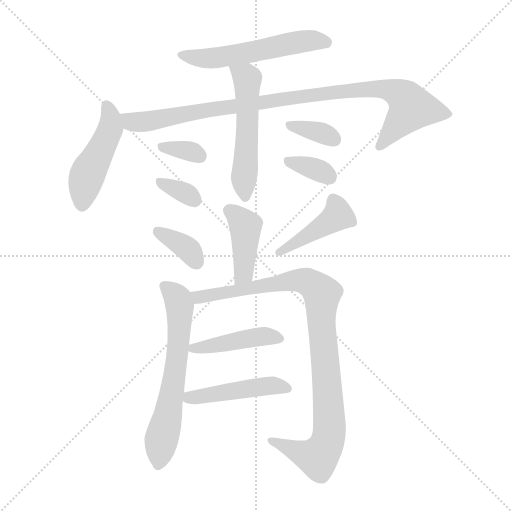
t = 0.00 s
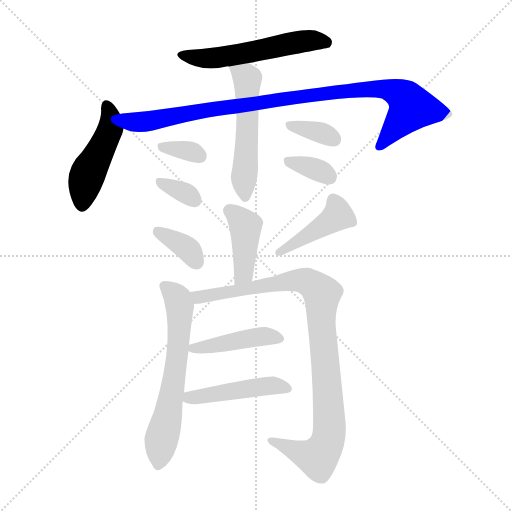
t = 1.98 s
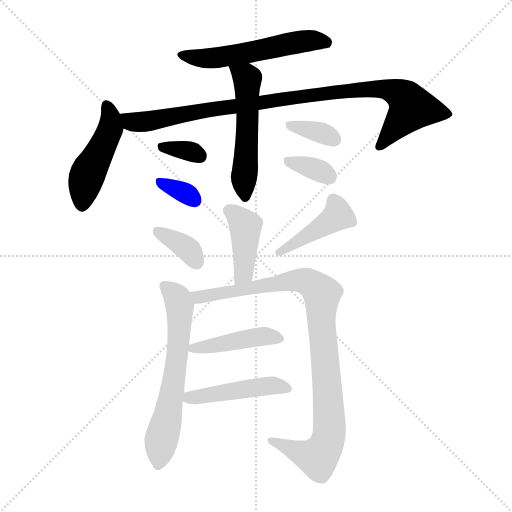
t = 3.95 s
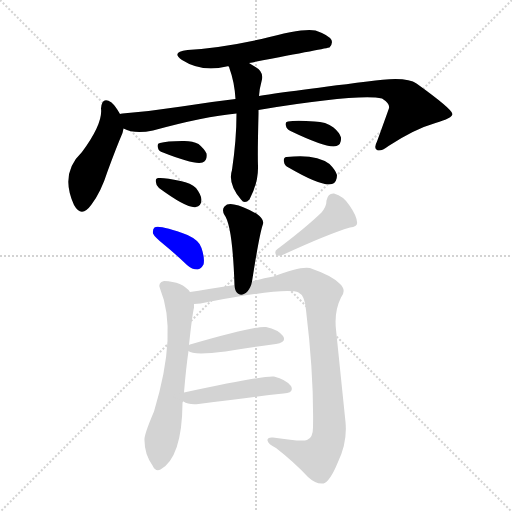
t = 5.93 s
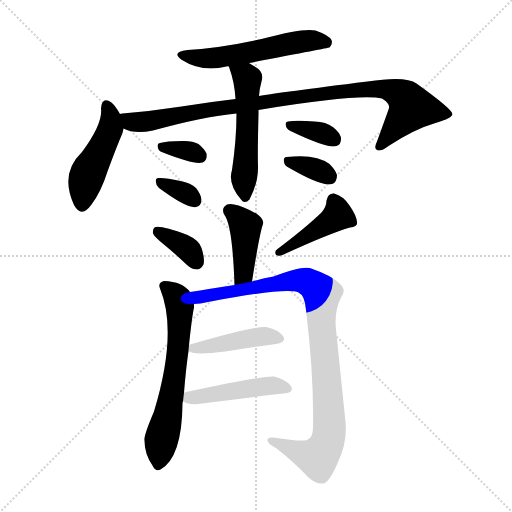
t = 7.91 s
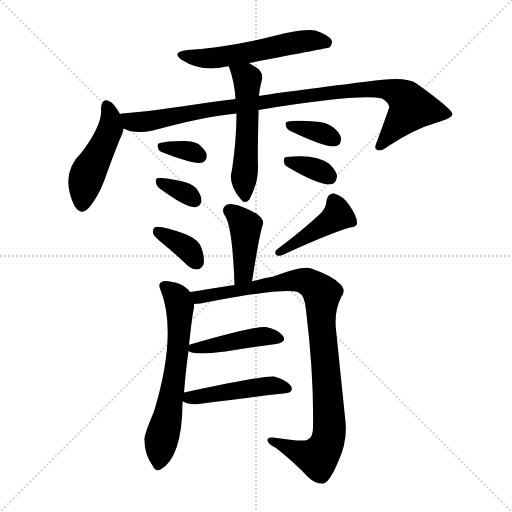
t = 9.88 s

The animated SVG that drew these frames (rendered in a browser with its animation timeline set to each time). Animation: 15 CSS @keyframes rules; one cycle of 9.88 s.

<svg version="1.1" viewBox="0 0 1024 1024" xmlns="http://www.w3.org/2000/svg">
  <g stroke="lightgray" stroke-dasharray="1,1" stroke-width="1" transform="scale(4, 4)">
    <line x1="0" y1="0" x2="256" y2="256"></line>
    <line x1="256" y1="0" x2="0" y2="256"></line>
    <line x1="128" y1="0" x2="128" y2="256"></line>
    <line x1="0" y1="128" x2="256" y2="128"></line>
  </g>
<g transform="scale(1, -1) translate(0, -900)">
   <style type="text/css">
    @keyframes keyframes0 {
      from {
       stroke: blue;
       stroke-dashoffset: 549;
       stroke-width: 128;
       }
       64% {
       animation-timing-function: step-end;
       stroke: blue;
       stroke-dashoffset: 0;
       stroke-width: 128;
       }
       to {
       stroke: black;
       stroke-width: 1024;
       }
       }
       #make-me-a-hanzi-animation-0 {
         animation: keyframes0 0.696777s both;
         animation-delay: 0.000000s;
         animation-timing-function: linear;
       }
    @keyframes keyframes1 {
      from {
       stroke: blue;
       stroke-dashoffset: 463;
       stroke-width: 128;
       }
       60% {
       animation-timing-function: step-end;
       stroke: blue;
       stroke-dashoffset: 0;
       stroke-width: 128;
       }
       to {
       stroke: black;
       stroke-width: 1024;
       }
       }
       #make-me-a-hanzi-animation-1 {
         animation: keyframes1 0.626790s both;
         animation-delay: 0.696777s;
         animation-timing-function: linear;
       }
    @keyframes keyframes2 {
      from {
       stroke: blue;
       stroke-dashoffset: 956;
       stroke-width: 128;
       }
       76% {
       animation-timing-function: step-end;
       stroke: blue;
       stroke-dashoffset: 0;
       stroke-width: 128;
       }
       to {
       stroke: black;
       stroke-width: 1024;
       }
       }
       #make-me-a-hanzi-animation-2 {
         animation: keyframes2 1.027995s both;
         animation-delay: 1.323568s;
         animation-timing-function: linear;
       }
    @keyframes keyframes3 {
      from {
       stroke: blue;
       stroke-dashoffset: 532;
       stroke-width: 128;
       }
       63% {
       animation-timing-function: step-end;
       stroke: blue;
       stroke-dashoffset: 0;
       stroke-width: 128;
       }
       to {
       stroke: black;
       stroke-width: 1024;
       }
       }
       #make-me-a-hanzi-animation-3 {
         animation: keyframes3 0.682943s both;
         animation-delay: 2.351562s;
         animation-timing-function: linear;
       }
    @keyframes keyframes4 {
      from {
       stroke: blue;
       stroke-dashoffset: 333;
       stroke-width: 128;
       }
       52% {
       animation-timing-function: step-end;
       stroke: blue;
       stroke-dashoffset: 0;
       stroke-width: 128;
       }
       to {
       stroke: black;
       stroke-width: 1024;
       }
       }
       #make-me-a-hanzi-animation-4 {
         animation: keyframes4 0.520996s both;
         animation-delay: 3.034505s;
         animation-timing-function: linear;
       }
    @keyframes keyframes5 {
      from {
       stroke: blue;
       stroke-dashoffset: 334;
       stroke-width: 128;
       }
       52% {
       animation-timing-function: step-end;
       stroke: blue;
       stroke-dashoffset: 0;
       stroke-width: 128;
       }
       to {
       stroke: black;
       stroke-width: 1024;
       }
       }
       #make-me-a-hanzi-animation-5 {
         animation: keyframes5 0.521810s both;
         animation-delay: 3.555501s;
         animation-timing-function: linear;
       }
    @keyframes keyframes6 {
      from {
       stroke: blue;
       stroke-dashoffset: 347;
       stroke-width: 128;
       }
       53% {
       animation-timing-function: step-end;
       stroke: blue;
       stroke-dashoffset: 0;
       stroke-width: 128;
       }
       to {
       stroke: black;
       stroke-width: 1024;
       }
       }
       #make-me-a-hanzi-animation-6 {
         animation: keyframes6 0.532389s both;
         animation-delay: 4.077311s;
         animation-timing-function: linear;
       }
    @keyframes keyframes7 {
      from {
       stroke: blue;
       stroke-dashoffset: 341;
       stroke-width: 128;
       }
       53% {
       animation-timing-function: step-end;
       stroke: blue;
       stroke-dashoffset: 0;
       stroke-width: 128;
       }
       to {
       stroke: black;
       stroke-width: 1024;
       }
       }
       #make-me-a-hanzi-animation-7 {
         animation: keyframes7 0.527507s both;
         animation-delay: 4.609701s;
         animation-timing-function: linear;
       }
    @keyframes keyframes8 {
      from {
       stroke: blue;
       stroke-dashoffset: 412;
       stroke-width: 128;
       }
       57% {
       animation-timing-function: step-end;
       stroke: blue;
       stroke-dashoffset: 0;
       stroke-width: 128;
       }
       to {
       stroke: black;
       stroke-width: 1024;
       }
       }
       #make-me-a-hanzi-animation-8 {
         animation: keyframes8 0.585286s both;
         animation-delay: 5.137207s;
         animation-timing-function: linear;
       }
    @keyframes keyframes9 {
      from {
       stroke: blue;
       stroke-dashoffset: 358;
       stroke-width: 128;
       }
       54% {
       animation-timing-function: step-end;
       stroke: blue;
       stroke-dashoffset: 0;
       stroke-width: 128;
       }
       to {
       stroke: black;
       stroke-width: 1024;
       }
       }
       #make-me-a-hanzi-animation-9 {
         animation: keyframes9 0.541341s both;
         animation-delay: 5.722493s;
         animation-timing-function: linear;
       }
    @keyframes keyframes10 {
      from {
       stroke: blue;
       stroke-dashoffset: 426;
       stroke-width: 128;
       }
       58% {
       animation-timing-function: step-end;
       stroke: blue;
       stroke-dashoffset: 0;
       stroke-width: 128;
       }
       to {
       stroke: black;
       stroke-width: 1024;
       }
       }
       #make-me-a-hanzi-animation-10 {
         animation: keyframes10 0.596680s both;
         animation-delay: 6.263835s;
         animation-timing-function: linear;
       }
    @keyframes keyframes11 {
      from {
       stroke: blue;
       stroke-dashoffset: 629;
       stroke-width: 128;
       }
       67% {
       animation-timing-function: step-end;
       stroke: blue;
       stroke-dashoffset: 0;
       stroke-width: 128;
       }
       to {
       stroke: black;
       stroke-width: 1024;
       }
       }
       #make-me-a-hanzi-animation-11 {
         animation: keyframes11 0.761882s both;
         animation-delay: 6.860514s;
         animation-timing-function: linear;
       }
    @keyframes keyframes12 {
      from {
       stroke: blue;
       stroke-dashoffset: 960;
       stroke-width: 128;
       }
       76% {
       animation-timing-function: step-end;
       stroke: blue;
       stroke-dashoffset: 0;
       stroke-width: 128;
       }
       to {
       stroke: black;
       stroke-width: 1024;
       }
       }
       #make-me-a-hanzi-animation-12 {
         animation: keyframes12 1.031250s both;
         animation-delay: 7.622396s;
         animation-timing-function: linear;
       }
    @keyframes keyframes13 {
      from {
       stroke: blue;
       stroke-dashoffset: 432;
       stroke-width: 128;
       }
       58% {
       animation-timing-function: step-end;
       stroke: blue;
       stroke-dashoffset: 0;
       stroke-width: 128;
       }
       to {
       stroke: black;
       stroke-width: 1024;
       }
       }
       #make-me-a-hanzi-animation-13 {
         animation: keyframes13 0.601562s both;
         animation-delay: 8.653646s;
         animation-timing-function: linear;
       }
    @keyframes keyframes14 {
      from {
       stroke: blue;
       stroke-dashoffset: 464;
       stroke-width: 128;
       }
       60% {
       animation-timing-function: step-end;
       stroke: blue;
       stroke-dashoffset: 0;
       stroke-width: 128;
       }
       to {
       stroke: black;
       stroke-width: 1024;
       }
       }
       #make-me-a-hanzi-animation-14 {
         animation: keyframes14 0.627604s both;
         animation-delay: 9.255208s;
         animation-timing-function: linear;
       }
</style>
<path d="M 498.0 774.0 Q 655.0 804.0 659.0 805.0 Q 666.0 812.0 663.0 820.0 Q 657.0 830.0 631.0 839.0 Q 607.0 845.0 523.0 822.0 Q 442.0 804.0 375.0 800.0 Q 341.0 796.0 364.0 780.0 Q 403.0 755.0 453.0 767.0 Q 454.0 768.0 458.0 767.0 L 498.0 774.0 Z" fill="lightgray"></path> 
<path d="M 240.0 672.0 Q 231.0 688.0 223.0 695.0 Q 204.0 708.0 202.0 683.0 Q 206.0 653.0 164.0 596.0 Q 119.0 553.0 148.0 490.0 Q 163.0 463.0 183.0 491.0 Q 202.0 516.0 215.0 557.0 Q 233.0 606.0 245.0 634.0 Q 246.0 638.0 247.0 643.0 C 250.0 656.0 250.0 656.0 240.0 672.0 Z" fill="lightgray"></path> 
<path d="M 517.0 680.0 Q 718.0 713.0 764.0 703.0 Q 780.0 693.0 778.0 684.0 Q 778.0 683.0 754.0 617.0 Q 747.0 604.0 754.0 600.0 Q 761.0 596.0 777.0 608.0 Q 829.0 642.0 871.0 654.0 Q 905.0 664.0 905.0 672.0 Q 904.0 682.0 833.0 733.0 Q 812.0 749.0 735.0 737.0 Q 558.0 715.0 518.0 708.0 L 471.0 702.0 Q 419.0 696.0 363.0 687.0 Q 305.0 678.0 245.0 673.0 Q 241.0 673.0 240.0 672.0 C 210.0 669.0 218.0 652.0 247.0 643.0 Q 269.0 631.0 306.0 639.0 Q 408.0 667.0 473.0 673.0 L 517.0 680.0 Z" fill="lightgray"></path> 
<path d="M 473.0 673.0 Q 473.0 621.0 464.0 560.0 Q 455.0 533.0 482.0 501.0 Q 489.0 491.0 499.0 501.0 Q 517.0 535.0 516.0 568.0 Q 515.0 593.0 517.0 672.0 Q 517.0 676.0 517.0 680.0 L 518.0 708.0 Q 519.0 723.0 523.0 737.0 Q 529.0 756.0 511.0 766.0 Q 504.0 770.0 498.0 774.0 C 473.0 790.0 449.0 796.0 458.0 767.0 Q 458.0 766.0 459.0 763.0 Q 469.0 736.0 471.0 702.0 L 473.0 673.0 Z" fill="lightgray"></path> 
<path d="M 326.0 595.0 Q 389.0 570.0 405.0 575.0 Q 415.0 579.0 413.0 593.0 Q 409.0 602.0 397.0 612.0 Q 384.0 619.0 364.0 618.0 Q 333.0 618.0 320.0 614.0 Q 313.0 613.0 316.0 604.0 Q 317.0 598.0 326.0 595.0 Z" fill="lightgray"></path> 
<path d="M 318.0 524.0 Q 375.0 482.0 392.0 486.0 Q 402.0 487.0 403.0 501.0 Q 402.0 511.0 392.0 524.0 Q 382.0 534.0 361.0 538.0 Q 330.0 545.0 317.0 544.0 Q 310.0 544.0 312.0 535.0 Q 312.0 529.0 318.0 524.0 Z" fill="lightgray"></path> 
<path d="M 581.0 638.0 Q 656.0 602.0 673.0 608.0 Q 683.0 611.0 682.0 625.0 Q 679.0 635.0 667.0 645.0 Q 652.0 657.0 629.0 657.0 Q 592.0 660.0 576.0 657.0 Q 569.0 656.0 572.0 648.0 Q 573.0 642.0 581.0 638.0 Z" fill="lightgray"></path> 
<path d="M 577.0 565.0 Q 644.0 526.0 664.0 532.0 Q 674.0 535.0 674.0 550.0 Q 671.0 560.0 659.0 572.0 Q 632.0 593.0 573.0 586.0 Q 566.0 585.0 568.0 576.0 Q 569.0 569.0 577.0 565.0 Z" fill="lightgray"></path> 
<path d="M 504.0 337.0 Q 519.0 433.0 526.0 452.0 Q 529.0 461.0 514.0 472.0 Q 486.0 488.0 468.0 491.0 Q 455.0 494.0 449.0 487.0 Q 443.0 481.0 449.0 470.0 Q 465.0 449.0 469.0 330.0 C 470.0 300.0 499.0 307.0 504.0 337.0 Z" fill="lightgray"></path> 
<path d="M 329.0 410.0 Q 351.0 392.0 374.0 370.0 Q 384.0 361.0 395.0 361.0 Q 402.0 362.0 407.0 371.0 Q 410.0 383.0 403.0 404.0 Q 399.0 419.0 375.0 430.0 Q 318.0 451.0 309.0 445.0 Q 305.0 442.0 306.0 433.0 Q 309.0 426.0 329.0 410.0 Z" fill="lightgray"></path> 
<path d="M 643.0 475.0 Q 612.0 445.0 555.0 402.0 Q 548.0 398.0 552.0 390.0 Q 558.0 387.0 565.0 390.0 Q 656.0 432.0 700.0 445.0 Q 716.0 446.0 714.0 456.0 Q 713.0 469.0 699.0 489.0 Q 687.0 508.0 668.0 513.0 Q 656.0 514.0 653.0 499.0 Q 653.0 487.0 643.0 475.0 Z" fill="lightgray"></path> 
<path d="M 368.0 115.0 Q 372.0 164.0 377.0 198.0 L 378.0 210.0 Q 384.0 267.0 388.0 285.0 Q 388.0 289.0 388.0 292.0 C 389.0 306.0 389.0 306.0 380.0 316.0 Q 365.0 337.0 328.0 338.0 Q 315.0 335.0 320.0 323.0 Q 356.0 236.0 308.0 77.0 Q 287.0 28.0 289.0 19.0 Q 289.0 -8.0 305.0 -31.0 Q 311.0 -44.0 321.0 -39.0 Q 364.0 -15.0 365.0 93.0 Q 365.0 96.0 366.0 97.0 L 368.0 115.0 Z" fill="lightgray"></path> 
<path d="M 388.0 292.0 Q 400.0 292.0 416.0 296.0 Q 573.0 326.0 597.0 315.0 Q 610.0 309.0 612.0 280.0 Q 628.0 148.0 626.0 45.0 Q 626.0 24.0 614.0 20.0 Q 604.0 16.0 546.0 25.0 Q 534.0 26.0 535.0 19.0 Q 536.0 12.0 552.0 4.0 Q 588.0 -24.0 616.0 -54.0 Q 632.0 -69.0 647.0 -67.0 Q 660.0 -63.0 676.0 -24.0 Q 695.0 16.0 691.0 56.0 Q 681.0 153.0 672.0 241.0 Q 668.0 277.0 682.0 305.0 Q 694.0 320.0 679.0 333.0 Q 663.0 349.0 625.0 362.0 Q 609.0 371.0 547.0 347.0 Q 528.0 344.0 504.0 337.0 L 469.0 330.0 Q 411.0 321.0 380.0 316.0 C 350.0 311.0 358.0 288.0 388.0 292.0 Z" fill="lightgray"></path> 
<path d="M 377.0 198.0 Q 386.0 189.0 451.0 197.0 Q 506.0 206.0 552.0 212.0 Q 574.0 216.0 566.0 228.0 Q 556.0 241.0 532.0 246.0 Q 511.0 249.0 380.0 211.0 Q 379.0 211.0 378.0 210.0 C 364.0 205.0 364.0 205.0 377.0 198.0 Z" fill="lightgray"></path> 
<path d="M 366.0 97.0 L 367.0 97.0 Q 377.0 90.0 397.0 92.0 Q 494.0 105.0 567.0 113.0 Q 589.0 114.0 582.0 128.0 Q 572.0 141.0 548.0 147.0 Q 532.0 150.0 368.0 115.0 C 339.0 109.0 339.0 109.0 366.0 97.0 Z" fill="lightgray"></path> 
      <clipPath id="make-me-a-hanzi-clip-0">
      <path d="M 498.0 774.0 Q 655.0 804.0 659.0 805.0 Q 666.0 812.0 663.0 820.0 Q 657.0 830.0 631.0 839.0 Q 607.0 845.0 523.0 822.0 Q 442.0 804.0 375.0 800.0 Q 341.0 796.0 364.0 780.0 Q 403.0 755.0 453.0 767.0 Q 454.0 768.0 458.0 767.0 L 498.0 774.0 Z" fill="lightgray"></path>
      </clipPath>
      <path clip-path="url(#make-me-a-hanzi-clip-0)" d="M 367.0 791.0 L 415.0 783.0 L 508.0 795.0 L 608.0 818.0 L 656.0 814.0 " fill="none" id="make-me-a-hanzi-animation-0" stroke-dasharray="421 842" stroke-linecap="round"></path>

      <clipPath id="make-me-a-hanzi-clip-1">
      <path d="M 240.0 672.0 Q 231.0 688.0 223.0 695.0 Q 204.0 708.0 202.0 683.0 Q 206.0 653.0 164.0 596.0 Q 119.0 553.0 148.0 490.0 Q 163.0 463.0 183.0 491.0 Q 202.0 516.0 215.0 557.0 Q 233.0 606.0 245.0 634.0 Q 246.0 638.0 247.0 643.0 C 250.0 656.0 250.0 656.0 240.0 672.0 Z" fill="lightgray"></path>
      </clipPath>
      <path clip-path="url(#make-me-a-hanzi-clip-1)" d="M 213.0 687.0 L 221.0 670.0 L 221.0 644.0 L 172.0 543.0 L 164.0 494.0 " fill="none" id="make-me-a-hanzi-animation-1" stroke-dasharray="335 670" stroke-linecap="round"></path>

      <clipPath id="make-me-a-hanzi-clip-2">
      <path d="M 517.0 680.0 Q 718.0 713.0 764.0 703.0 Q 780.0 693.0 778.0 684.0 Q 778.0 683.0 754.0 617.0 Q 747.0 604.0 754.0 600.0 Q 761.0 596.0 777.0 608.0 Q 829.0 642.0 871.0 654.0 Q 905.0 664.0 905.0 672.0 Q 904.0 682.0 833.0 733.0 Q 812.0 749.0 735.0 737.0 Q 558.0 715.0 518.0 708.0 L 471.0 702.0 Q 419.0 696.0 363.0 687.0 Q 305.0 678.0 245.0 673.0 Q 241.0 673.0 240.0 672.0 C 210.0 669.0 218.0 652.0 247.0 643.0 Q 269.0 631.0 306.0 639.0 Q 408.0 667.0 473.0 673.0 L 517.0 680.0 Z" fill="lightgray"></path>
      </clipPath>
      <path clip-path="url(#make-me-a-hanzi-clip-2)" d="M 244.0 665.0 L 262.0 656.0 L 294.0 657.0 L 420.0 682.0 L 678.0 718.0 L 767.0 723.0 L 806.0 708.0 L 822.0 683.0 L 759.0 607.0 " fill="none" id="make-me-a-hanzi-animation-2" stroke-dasharray="828 1656" stroke-linecap="round"></path>

      <clipPath id="make-me-a-hanzi-clip-3">
      <path d="M 473.0 673.0 Q 473.0 621.0 464.0 560.0 Q 455.0 533.0 482.0 501.0 Q 489.0 491.0 499.0 501.0 Q 517.0 535.0 516.0 568.0 Q 515.0 593.0 517.0 672.0 Q 517.0 676.0 517.0 680.0 L 518.0 708.0 Q 519.0 723.0 523.0 737.0 Q 529.0 756.0 511.0 766.0 Q 504.0 770.0 498.0 774.0 C 473.0 790.0 449.0 796.0 458.0 767.0 Q 458.0 766.0 459.0 763.0 Q 469.0 736.0 471.0 702.0 L 473.0 673.0 Z" fill="lightgray"></path>
      </clipPath>
      <path clip-path="url(#make-me-a-hanzi-clip-3)" d="M 465.0 767.0 L 495.0 742.0 L 496.0 662.0 L 487.0 533.0 L 491.0 506.0 " fill="none" id="make-me-a-hanzi-animation-3" stroke-dasharray="404 808" stroke-linecap="round"></path>

      <clipPath id="make-me-a-hanzi-clip-4">
      <path d="M 326.0 595.0 Q 389.0 570.0 405.0 575.0 Q 415.0 579.0 413.0 593.0 Q 409.0 602.0 397.0 612.0 Q 384.0 619.0 364.0 618.0 Q 333.0 618.0 320.0 614.0 Q 313.0 613.0 316.0 604.0 Q 317.0 598.0 326.0 595.0 Z" fill="lightgray"></path>
      </clipPath>
      <path clip-path="url(#make-me-a-hanzi-clip-4)" d="M 326.0 606.0 L 379.0 598.0 L 400.0 587.0 " fill="none" id="make-me-a-hanzi-animation-4" stroke-dasharray="205 410" stroke-linecap="round"></path>

      <clipPath id="make-me-a-hanzi-clip-5">
      <path d="M 318.0 524.0 Q 375.0 482.0 392.0 486.0 Q 402.0 487.0 403.0 501.0 Q 402.0 511.0 392.0 524.0 Q 382.0 534.0 361.0 538.0 Q 330.0 545.0 317.0 544.0 Q 310.0 544.0 312.0 535.0 Q 312.0 529.0 318.0 524.0 Z" fill="lightgray"></path>
      </clipPath>
      <path clip-path="url(#make-me-a-hanzi-clip-5)" d="M 322.0 535.0 L 371.0 514.0 L 390.0 499.0 " fill="none" id="make-me-a-hanzi-animation-5" stroke-dasharray="206 412" stroke-linecap="round"></path>

      <clipPath id="make-me-a-hanzi-clip-6">
      <path d="M 581.0 638.0 Q 656.0 602.0 673.0 608.0 Q 683.0 611.0 682.0 625.0 Q 679.0 635.0 667.0 645.0 Q 652.0 657.0 629.0 657.0 Q 592.0 660.0 576.0 657.0 Q 569.0 656.0 572.0 648.0 Q 573.0 642.0 581.0 638.0 Z" fill="lightgray"></path>
      </clipPath>
      <path clip-path="url(#make-me-a-hanzi-clip-6)" d="M 582.0 649.0 L 651.0 631.0 L 668.0 621.0 " fill="none" id="make-me-a-hanzi-animation-6" stroke-dasharray="219 438" stroke-linecap="round"></path>

      <clipPath id="make-me-a-hanzi-clip-7">
      <path d="M 577.0 565.0 Q 644.0 526.0 664.0 532.0 Q 674.0 535.0 674.0 550.0 Q 671.0 560.0 659.0 572.0 Q 632.0 593.0 573.0 586.0 Q 566.0 585.0 568.0 576.0 Q 569.0 569.0 577.0 565.0 Z" fill="lightgray"></path>
      </clipPath>
      <path clip-path="url(#make-me-a-hanzi-clip-7)" d="M 580.0 576.0 L 626.0 564.0 L 659.0 546.0 " fill="none" id="make-me-a-hanzi-animation-7" stroke-dasharray="213 426" stroke-linecap="round"></path>

      <clipPath id="make-me-a-hanzi-clip-8">
      <path d="M 504.0 337.0 Q 519.0 433.0 526.0 452.0 Q 529.0 461.0 514.0 472.0 Q 486.0 488.0 468.0 491.0 Q 455.0 494.0 449.0 487.0 Q 443.0 481.0 449.0 470.0 Q 465.0 449.0 469.0 330.0 C 470.0 300.0 499.0 307.0 504.0 337.0 Z" fill="lightgray"></path>
      </clipPath>
      <path clip-path="url(#make-me-a-hanzi-clip-8)" d="M 459.0 479.0 L 491.0 444.0 L 488.0 354.0 L 473.0 343.0 " fill="none" id="make-me-a-hanzi-animation-8" stroke-dasharray="284 568" stroke-linecap="round"></path>

      <clipPath id="make-me-a-hanzi-clip-9">
      <path d="M 329.0 410.0 Q 351.0 392.0 374.0 370.0 Q 384.0 361.0 395.0 361.0 Q 402.0 362.0 407.0 371.0 Q 410.0 383.0 403.0 404.0 Q 399.0 419.0 375.0 430.0 Q 318.0 451.0 309.0 445.0 Q 305.0 442.0 306.0 433.0 Q 309.0 426.0 329.0 410.0 Z" fill="lightgray"></path>
      </clipPath>
      <path clip-path="url(#make-me-a-hanzi-clip-9)" d="M 314.0 437.0 L 380.0 398.0 L 393.0 376.0 " fill="none" id="make-me-a-hanzi-animation-9" stroke-dasharray="230 460" stroke-linecap="round"></path>

      <clipPath id="make-me-a-hanzi-clip-10">
      <path d="M 643.0 475.0 Q 612.0 445.0 555.0 402.0 Q 548.0 398.0 552.0 390.0 Q 558.0 387.0 565.0 390.0 Q 656.0 432.0 700.0 445.0 Q 716.0 446.0 714.0 456.0 Q 713.0 469.0 699.0 489.0 Q 687.0 508.0 668.0 513.0 Q 656.0 514.0 653.0 499.0 Q 653.0 487.0 643.0 475.0 Z" fill="lightgray"></path>
      </clipPath>
      <path clip-path="url(#make-me-a-hanzi-clip-10)" d="M 667.0 499.0 L 676.0 469.0 L 559.0 395.0 " fill="none" id="make-me-a-hanzi-animation-10" stroke-dasharray="298 596" stroke-linecap="round"></path>

      <clipPath id="make-me-a-hanzi-clip-11">
      <path d="M 368.0 115.0 Q 372.0 164.0 377.0 198.0 L 378.0 210.0 Q 384.0 267.0 388.0 285.0 Q 388.0 289.0 388.0 292.0 C 389.0 306.0 389.0 306.0 380.0 316.0 Q 365.0 337.0 328.0 338.0 Q 315.0 335.0 320.0 323.0 Q 356.0 236.0 308.0 77.0 Q 287.0 28.0 289.0 19.0 Q 289.0 -8.0 305.0 -31.0 Q 311.0 -44.0 321.0 -39.0 Q 364.0 -15.0 365.0 93.0 Q 365.0 96.0 366.0 97.0 L 368.0 115.0 Z" fill="lightgray"></path>
      </clipPath>
      <path clip-path="url(#make-me-a-hanzi-clip-11)" d="M 328.0 328.0 L 353.0 307.0 L 360.0 260.0 L 346.0 125.0 L 316.0 -29.0 " fill="none" id="make-me-a-hanzi-animation-11" stroke-dasharray="501 1002" stroke-linecap="round"></path>

      <clipPath id="make-me-a-hanzi-clip-12">
      <path d="M 388.0 292.0 Q 400.0 292.0 416.0 296.0 Q 573.0 326.0 597.0 315.0 Q 610.0 309.0 612.0 280.0 Q 628.0 148.0 626.0 45.0 Q 626.0 24.0 614.0 20.0 Q 604.0 16.0 546.0 25.0 Q 534.0 26.0 535.0 19.0 Q 536.0 12.0 552.0 4.0 Q 588.0 -24.0 616.0 -54.0 Q 632.0 -69.0 647.0 -67.0 Q 660.0 -63.0 676.0 -24.0 Q 695.0 16.0 691.0 56.0 Q 681.0 153.0 672.0 241.0 Q 668.0 277.0 682.0 305.0 Q 694.0 320.0 679.0 333.0 Q 663.0 349.0 625.0 362.0 Q 609.0 371.0 547.0 347.0 Q 528.0 344.0 504.0 337.0 L 469.0 330.0 Q 411.0 321.0 380.0 316.0 C 350.0 311.0 358.0 288.0 388.0 292.0 Z" fill="lightgray"></path>
      </clipPath>
      <path clip-path="url(#make-me-a-hanzi-clip-12)" d="M 386.0 311.0 L 406.0 306.0 L 451.0 312.0 L 585.0 339.0 L 614.0 337.0 L 644.0 313.0 L 642.0 257.0 L 659.0 61.0 L 655.0 17.0 L 636.0 -15.0 L 542.0 19.0 " fill="none" id="make-me-a-hanzi-animation-12" stroke-dasharray="832 1664" stroke-linecap="round"></path>

      <clipPath id="make-me-a-hanzi-clip-13">
      <path d="M 377.0 198.0 Q 386.0 189.0 451.0 197.0 Q 506.0 206.0 552.0 212.0 Q 574.0 216.0 566.0 228.0 Q 556.0 241.0 532.0 246.0 Q 511.0 249.0 380.0 211.0 Q 379.0 211.0 378.0 210.0 C 364.0 205.0 364.0 205.0 377.0 198.0 Z" fill="lightgray"></path>
      </clipPath>
      <path clip-path="url(#make-me-a-hanzi-clip-13)" d="M 382.0 204.0 L 525.0 227.0 L 556.0 222.0 " fill="none" id="make-me-a-hanzi-animation-13" stroke-dasharray="304 608" stroke-linecap="round"></path>

      <clipPath id="make-me-a-hanzi-clip-14">
      <path d="M 366.0 97.0 L 367.0 97.0 Q 377.0 90.0 397.0 92.0 Q 494.0 105.0 567.0 113.0 Q 589.0 114.0 582.0 128.0 Q 572.0 141.0 548.0 147.0 Q 532.0 150.0 368.0 115.0 C 339.0 109.0 339.0 109.0 366.0 97.0 Z" fill="lightgray"></path>
      </clipPath>
      <path clip-path="url(#make-me-a-hanzi-clip-14)" d="M 367.0 102.0 L 542.0 129.0 L 572.0 123.0 " fill="none" id="make-me-a-hanzi-animation-14" stroke-dasharray="336 672" stroke-linecap="round"></path>

</g>
</svg>
